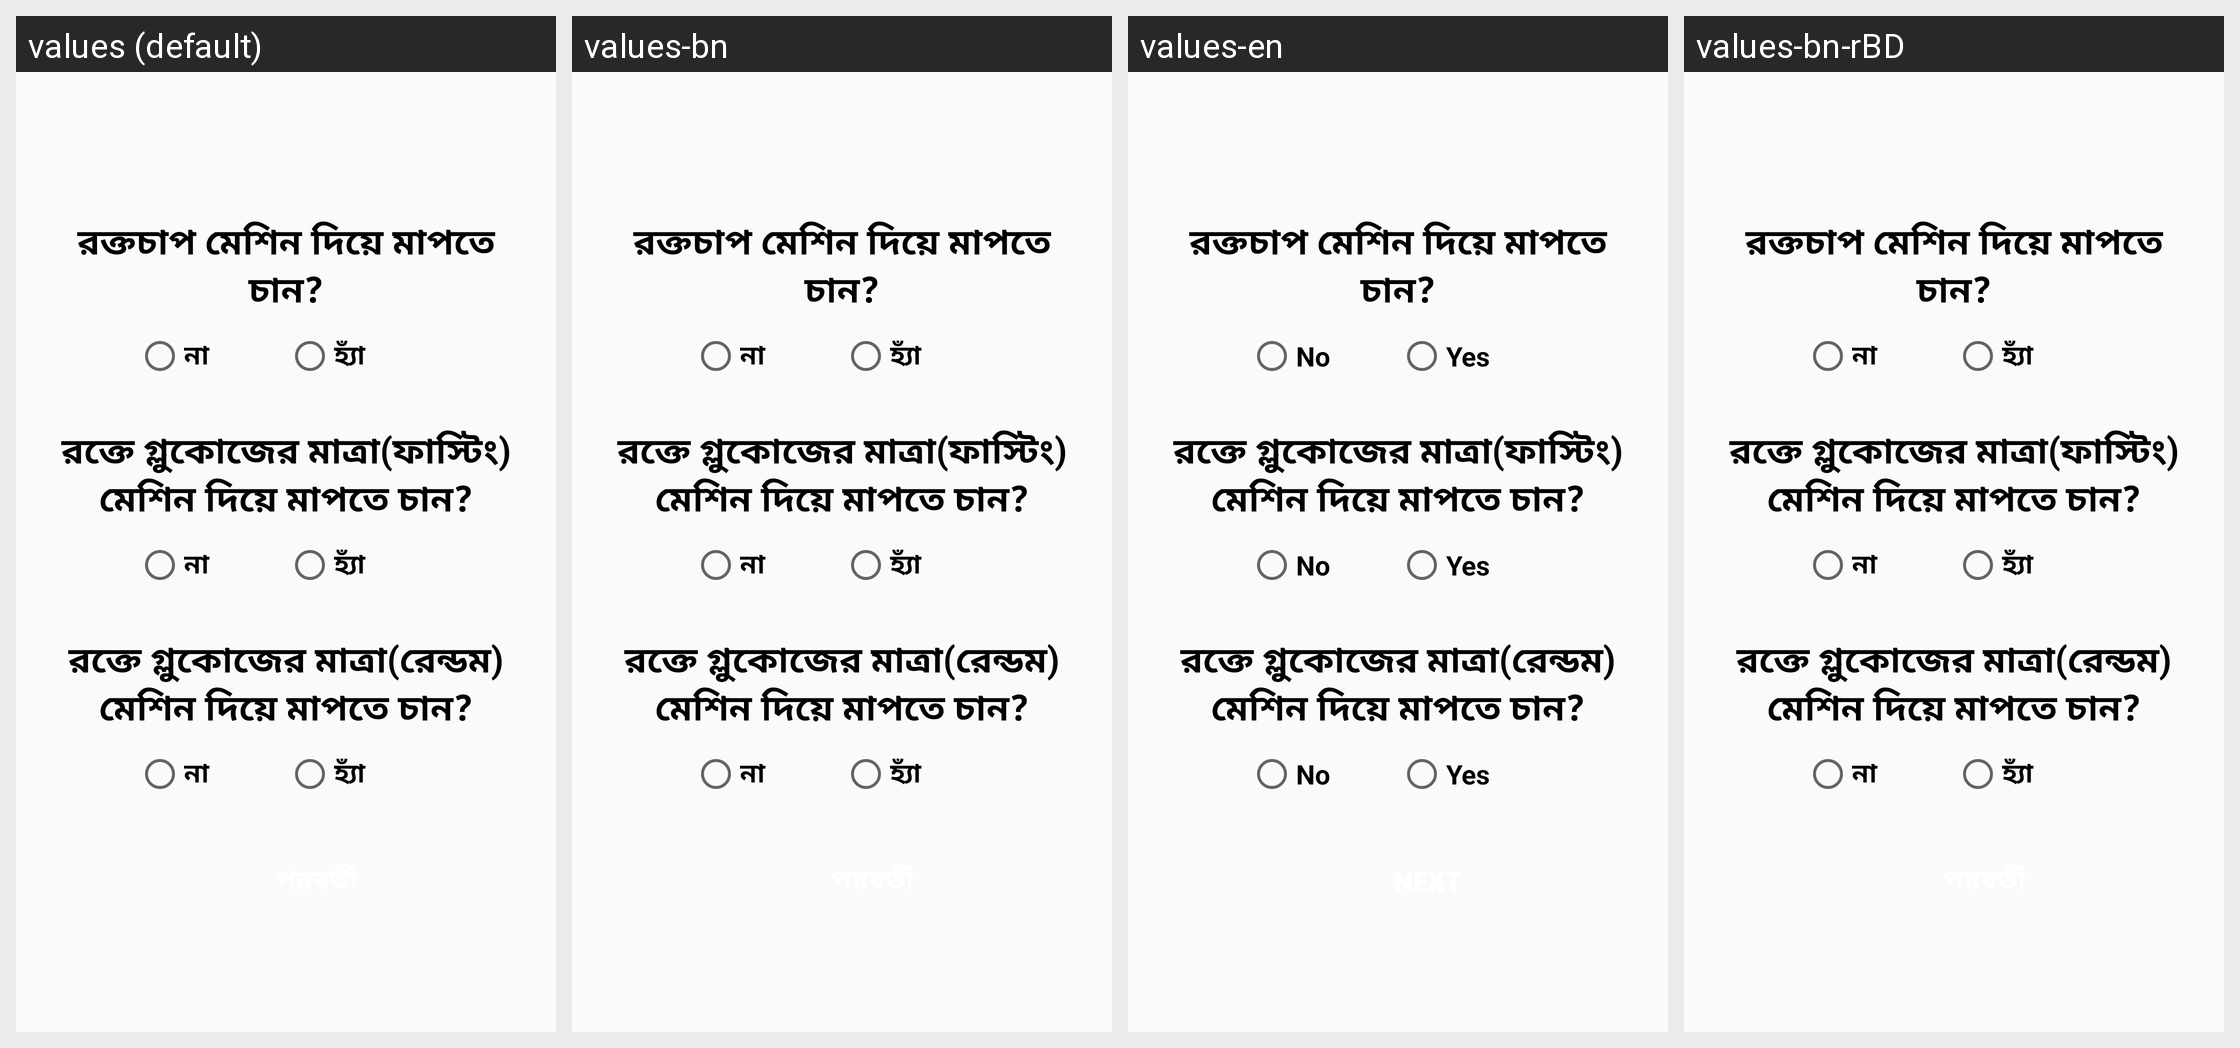

Locale-by-locale string values for the Android screen shown in this grid:
Android screen res/layout/activity_iot.xml rendered under 4 locales, left to right: values (default), values-bn, values-en, values-bn-rBD. Device: Nexus 5 (rendered at 1080×1920; each locale shown at half size, 540×960, under a caption strip naming it); theme HNPPTheme.NoActionBar.
Strings drawn on this screen, with the default value and each locale's value (text and hints the layout hard-codes, and strings that could not be matched under every locale, appear in the picture but are not listed):

no
  values: না
  values-bn: না
  values-en: No
  values-bn-rBD: না

yes
  values: হ্যাঁ
  values-bn: হ্যাঁ
  values-en: Yes
  values-bn-rBD: হ্যাঁ
